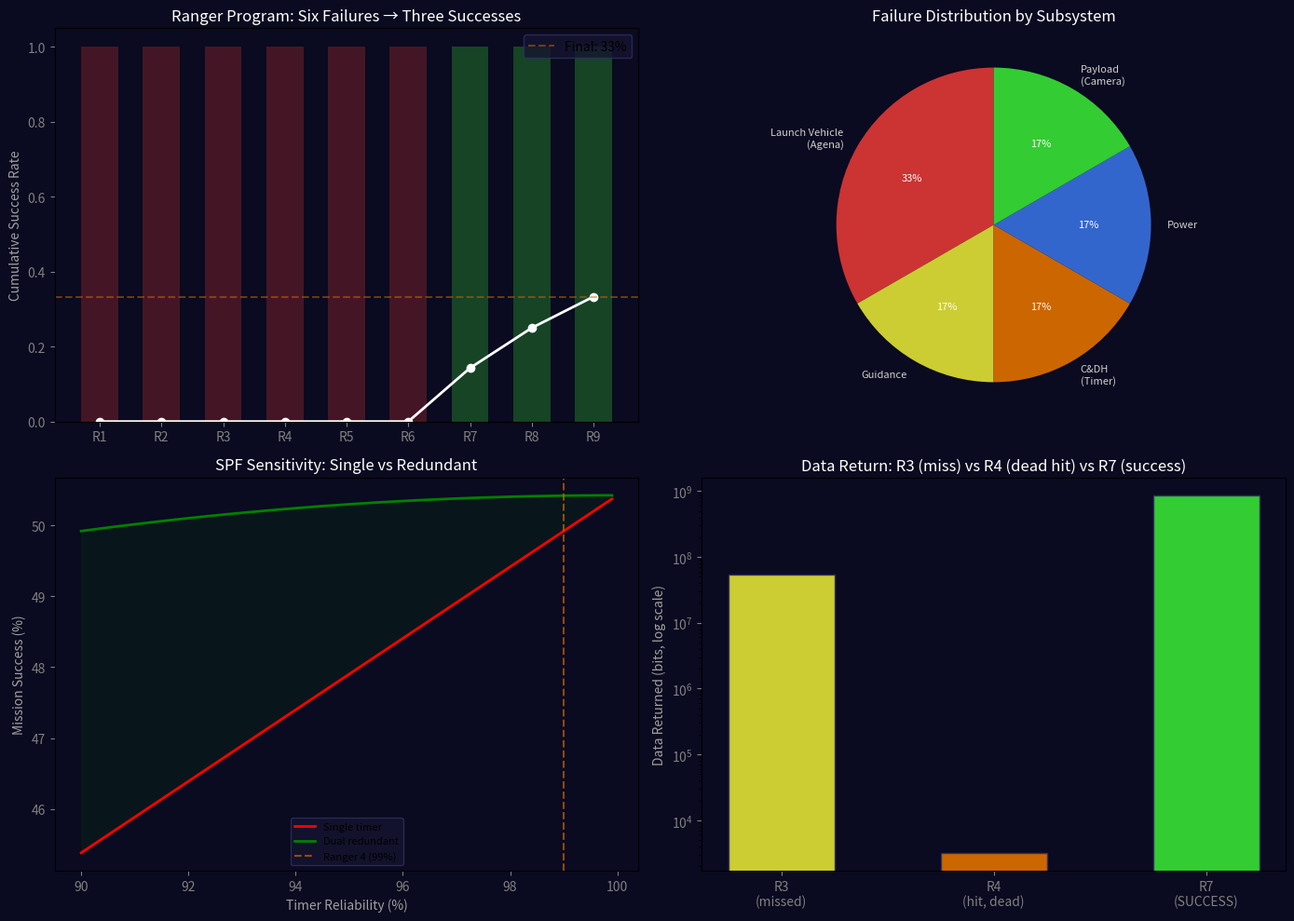

Python code for this plot:
#!/usr/bin/env python3
"""
ranger_fleet_reliability.py
Ranger Program Reliability Analysis
Mission 1.29 — NASA Mission Series

Analyzes the Ranger program's six-failure, three-success arc
through the lens of reliability engineering.

Requirements: numpy, matplotlib
"""

import numpy as np
import matplotlib
matplotlib.use('Agg')
import matplotlib.pyplot as plt

print("=" * 60)
print("RANGER PROGRAM — RELIABILITY ANALYSIS")
print("Nine Missions, Six Failures, Three Successes")
print("=" * 60)

# Ranger mission data
missions = {
    'R1': {'date': '1961-08-23', 'success': False, 'failure': 'Agena restart', 'subsystem': 'launch_vehicle'},
    'R2': {'date': '1961-11-18', 'success': False, 'failure': 'Agena restart', 'subsystem': 'launch_vehicle'},
    'R3': {'date': '1962-01-26', 'success': False, 'failure': 'Guidance error', 'subsystem': 'guidance'},
    'R4': {'date': '1962-04-23', 'success': False, 'failure': 'Timer (SPF)', 'subsystem': 'c&dh'},
    'R5': {'date': '1962-10-18', 'success': False, 'failure': 'Power system', 'subsystem': 'power'},
    'R6': {'date': '1964-01-30', 'success': False, 'failure': 'Camera', 'subsystem': 'payload'},
    'R7': {'date': '1964-07-28', 'success': True, 'failure': None, 'subsystem': None},
    'R8': {'date': '1965-02-17', 'success': True, 'failure': None, 'subsystem': None},
    'R9': {'date': '1965-03-21', 'success': True, 'failure': None, 'subsystem': None},
}

# Cumulative success rate
n_missions = list(range(1, 10))
cumulative_successes = []
running_success = 0
for i, (name, data) in enumerate(missions.items()):
    if data['success']:
        running_success += 1
    cumulative_successes.append(running_success / (i + 1))

print("\n--- Mission-by-Mission ---")
for i, (name, data) in enumerate(missions.items()):
    status = "✓ SUCCESS" if data['success'] else f"✗ FAIL ({data['failure']})"
    rate = cumulative_successes[i]
    print(f"  {name}: {data['date']}  {status:<30} Cumulative: {rate:.1%}")

# Single-point failure analysis for Ranger 4
print("\n--- Ranger 4: Single-Point Failure Analysis ---")
components = {
    'Master clock timer': {'R': 0.99, 'consequence': 'total', 'SPF': True},
    'Solar panels': {'R': 0.95, 'consequence': 'power_loss', 'SPF': False},
    'High-gain antenna': {'R': 0.97, 'consequence': 'data_loss', 'SPF': False},
    'TV camera': {'R': 0.90, 'consequence': 'partial_loss', 'SPF': False},
    'Gamma-ray spec': {'R': 0.93, 'consequence': 'partial_loss', 'SPF': False},
    'Seismometer': {'R': 0.88, 'consequence': 'partial_loss', 'SPF': False},
    'Midcourse engine': {'R': 0.95, 'consequence': 'targeting', 'SPF': False},
    'Radar altimeter': {'R': 0.92, 'consequence': 'partial_loss', 'SPF': False},
    'Atlas-Agena B': {'R': 0.85, 'consequence': 'total', 'SPF': True},
}

R_total = 1.0
for name, comp in components.items():
    R_total *= comp['R']
    spf_marker = " [SPF]" if comp['SPF'] else ""
    print(f"  {name:<25} R = {comp['R']:.2f}  Consequence: {comp['consequence']}{spf_marker}")

print(f"\n  Total system reliability: {R_total:.4f} ({R_total*100:.1f}%)")

# With redundant timer
R_timer_dual = 1 - (1 - 0.99)**2
R_total_fixed = R_total / 0.99 * R_timer_dual
print(f"  With dual timer:         {R_total_fixed:.4f} ({R_total_fixed*100:.1f}%)")
print(f"  SPF elimination benefit: {(R_total_fixed - R_total)/R_total*100:.1f}% improvement")

# === Visualization ===
fig, axes = plt.subplots(2, 2, figsize=(14, 10))
fig.patch.set_facecolor('#0A0A20')

# Plot 1: Cumulative success rate
ax1 = axes[0, 0]
ax1.set_facecolor('#0A0A20')
colors = ['#CC3333' if not m['success'] else '#33CC33' for m in missions.values()]
ax1.bar(list(missions.keys()), [1]*9, color=colors, alpha=0.3, width=0.6)
ax1.plot(list(missions.keys()), cumulative_successes, 'w-o', linewidth=2, markersize=6)
ax1.set_ylabel('Cumulative Success Rate', color='#A0A0A0')
ax1.set_title('Ranger Program: Six Failures → Three Successes', color='white')
ax1.axhline(y=0.333, color='#CC6600', linestyle='--', alpha=0.5, label='Final: 33%')
ax1.tick_params(colors='#808080')
ax1.legend(facecolor='#151530', edgecolor='#303060')

# Plot 2: Failure subsystem distribution
ax2 = axes[0, 1]
ax2.set_facecolor('#0A0A20')
subsystems = ['launch_vehicle', 'guidance', 'c&dh', 'power', 'payload']
labels = ['Launch Vehicle\n(Agena)', 'Guidance', 'C&DH\n(Timer)', 'Power', 'Payload\n(Camera)']
counts = [sum(1 for m in missions.values() if m['subsystem'] == s) for s in subsystems]
colors_pie = ['#CC3333', '#CCCC33', '#CC6600', '#3366CC', '#33CC33']
wedges, texts, autotexts = ax2.pie(counts, labels=labels, colors=colors_pie, 
                                     autopct='%1.0f%%', startangle=90,
                                     textprops={'color': '#D0D0D0', 'fontsize': 8})
for t in autotexts:
    t.set_color('white')
ax2.set_title('Failure Distribution by Subsystem', color='white')

# Plot 3: SPF reliability sensitivity
ax3 = axes[1, 0]
ax3.set_facecolor('#0A0A20')
R_spf = np.linspace(0.9, 0.999, 100)
R_rest = R_total / 0.99
R_sys_single = R_spf * R_rest
R_sys_dual = (1 - (1 - R_spf)**2) * R_rest
ax3.plot(R_spf * 100, R_sys_single * 100, 'r-', linewidth=2, label='Single timer')
ax3.plot(R_spf * 100, R_sys_dual * 100, 'g-', linewidth=2, label='Dual redundant')
ax3.axvline(x=99, color='#CC6600', linestyle='--', alpha=0.7, label='Ranger 4 (99%)')
ax3.fill_between(R_spf * 100, R_sys_single * 100, R_sys_dual * 100, alpha=0.1, color='green')
ax3.set_xlabel('Timer Reliability (%)', color='#A0A0A0')
ax3.set_ylabel('Mission Success (%)', color='#A0A0A0')
ax3.set_title('SPF Sensitivity: Single vs Redundant', color='white')
ax3.legend(facecolor='#151530', edgecolor='#303060', fontsize=8)
ax3.tick_params(colors='#808080')

# Plot 4: Information deficit
ax4 = axes[1, 1]
ax4.set_facecolor('#0A0A20')
info_data = {
    'R3\n(missed)': 500 * 30 * 3600,  # some telemetry during flyby
    'R4\n(hit, dead)': 3200,  # Doppler only
    'R7\n(SUCCESS)': 500 * 17 * 60 + 4316 * 200000,  # telemetry + images
}
bars = ax4.bar(info_data.keys(), info_data.values(), 
               color=['#CCCC33', '#CC6600', '#33CC33'], width=0.5,
               edgecolor='#303060')
ax4.set_yscale('log')
ax4.set_ylabel('Data Returned (bits, log scale)', color='#A0A0A0')
ax4.set_title('Data Return: R3 (miss) vs R4 (dead hit) vs R7 (success)', color='white')
ax4.tick_params(colors='#808080')

plt.tight_layout()
plt.savefig('ranger-fleet-reliability.png', dpi=150, facecolor='#0A0A20')
print(f"\nSaved: ranger-fleet-reliability.png")
print(f"\nNine missions. Six different failure modes.")
print(f"Each failure eliminated a specific engineering weakness.")
print(f"Ranger 4's contribution: never again would a single clock")
print(f"be the sole keeper of a spacecraft's mission timeline.")
